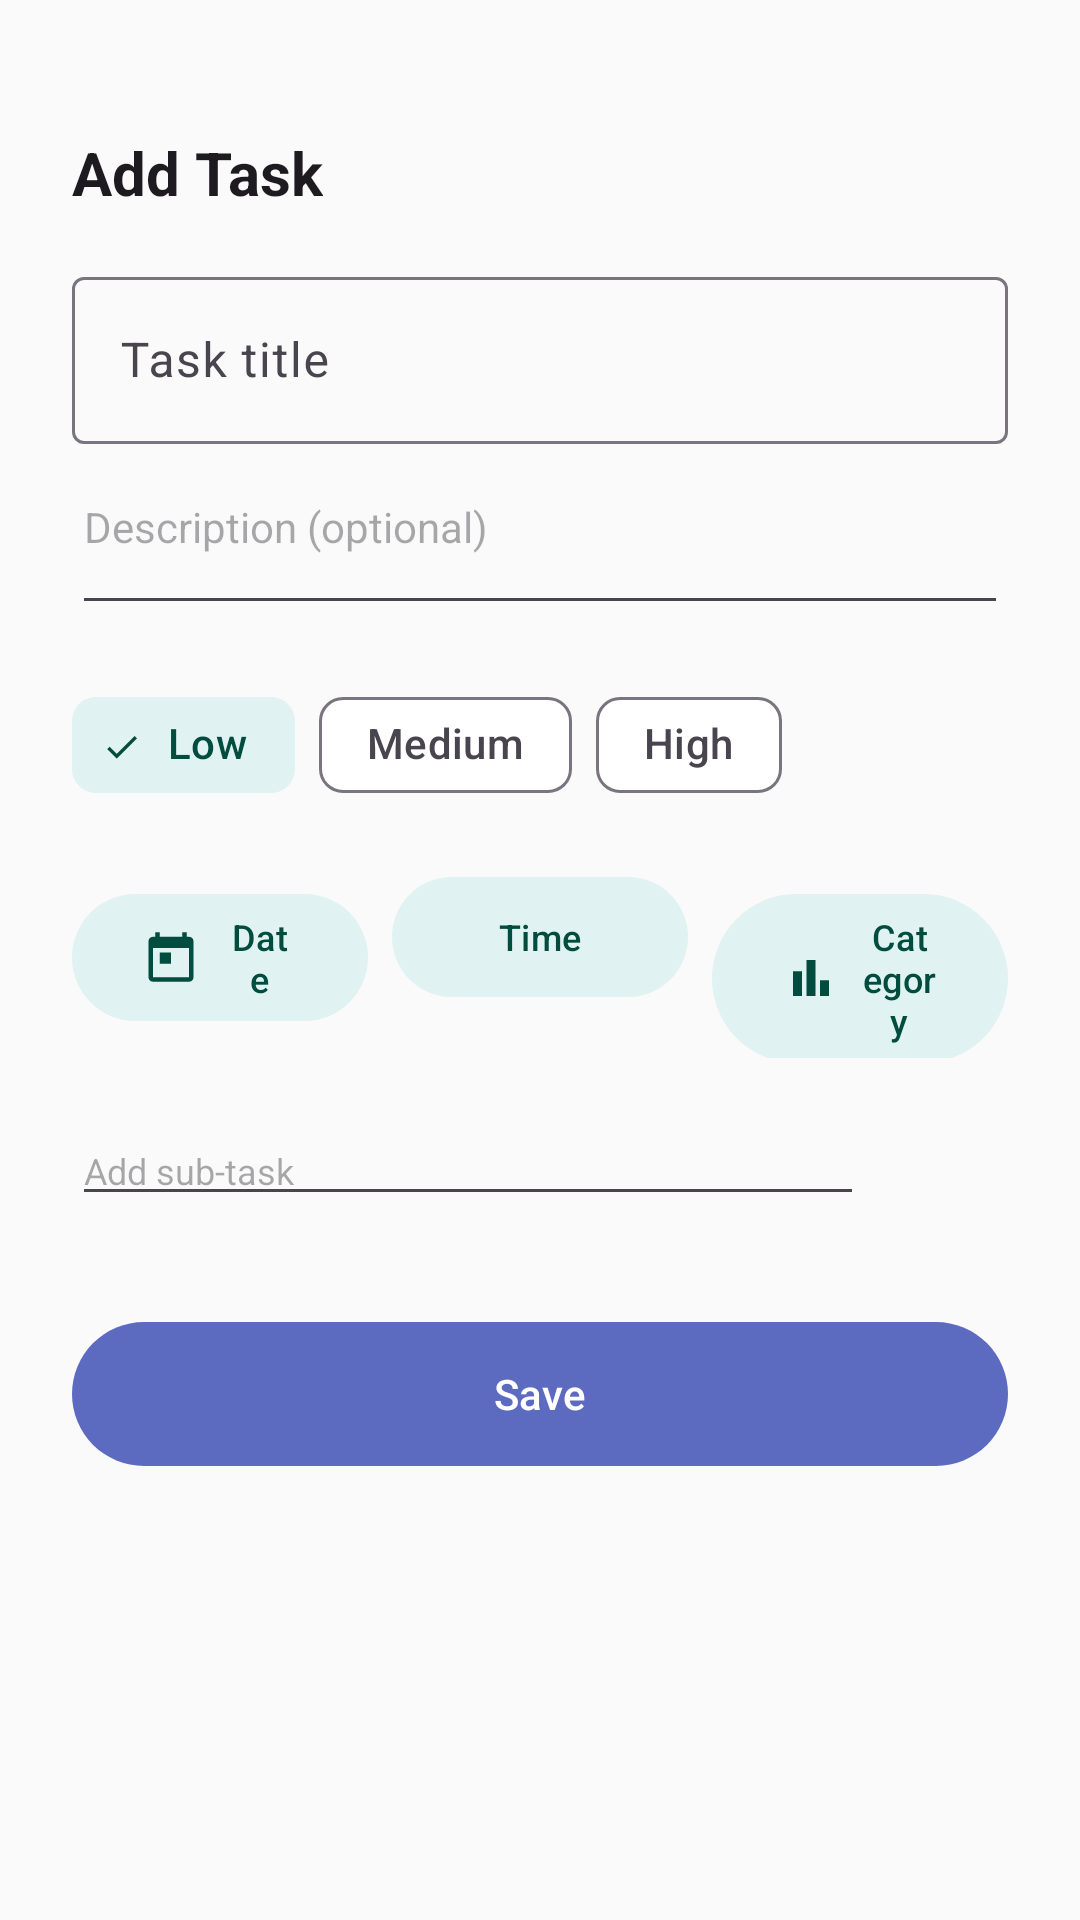

This screen was rendered from an Android layout file. Write that file and the resources it references.
<!-- AndroidManifest.xml: application theme Theme.StudentPlanner -->
<!-- res/layout/bottom_sheet_add_task.xml -->
<?xml version="1.0" encoding="utf-8"?>
<LinearLayout
    xmlns:android="http://schemas.android.com/apk/res/android"
    xmlns:app="http://schemas.android.com/apk/res-auto"
    android:layout_width="match_parent"
    android:layout_height="wrap_content"
    android:orientation="vertical"
    android:padding="@dimen/spacing_lg">

    
    <View
        android:layout_width="40dp"
        android:layout_height="4dp"
        android:layout_gravity="center_horizontal"
        android:layout_marginBottom="@dimen/spacing_md"
        android:background="@drawable/bg_handle_bar" />

    <TextView
        android:layout_width="wrap_content"
        android:layout_height="wrap_content"
        android:text="@string/add_task"
        android:textColor="?android:textColorPrimary"
        android:textSize="@dimen/text_subheading"
        android:textStyle="bold"
        android:layout_marginBottom="@dimen/spacing_md" />

    
    <com.google.android.material.textfield.TextInputLayout
        android:id="@+id/tilTitle"
        style="@style/Widget.Material3.TextInputLayout.OutlinedBox"
        android:layout_width="match_parent"
        android:layout_height="wrap_content"
        android:hint="@string/task_title">

        <com.google.android.material.textfield.TextInputEditText
            android:id="@+id/etTitle"
            android:layout_width="match_parent"
            android:layout_height="wrap_content"
            android:inputType="textCapSentences"
            android:imeOptions="actionNext" />
    </com.google.android.material.textfield.TextInputLayout>

    
    <com.google.android.material.textfield.TextInputEditText
        android:id="@+id/etDescription"
        android:layout_width="match_parent"
        android:layout_height="wrap_content"
        android:layout_marginTop="@dimen/spacing_sm"
        android:hint="@string/task_description"
        android:inputType="textMultiLine"
        android:minLines="2"
        android:gravity="top"
        android:textSize="@dimen/text_caption" />

    
    <com.google.android.material.chip.ChipGroup
        android:id="@+id/chipGroupPriority"
        android:layout_width="wrap_content"
        android:layout_height="wrap_content"
        android:layout_marginTop="@dimen/spacing_md"
        app:singleSelection="true"
        app:selectionRequired="true">

        <com.google.android.material.chip.Chip
            android:id="@+id/chipLow"
            style="@style/Widget.Material3.Chip.Filter"
            android:layout_width="wrap_content"
            android:layout_height="wrap_content"
            android:checked="true"
            android:text="@string/priority_low" />

        <com.google.android.material.chip.Chip
            android:id="@+id/chipMedium"
            style="@style/Widget.Material3.Chip.Filter"
            android:layout_width="wrap_content"
            android:layout_height="wrap_content"
            android:text="@string/priority_medium" />

        <com.google.android.material.chip.Chip
            android:id="@+id/chipHigh"
            style="@style/Widget.Material3.Chip.Filter"
            android:layout_width="wrap_content"
            android:layout_height="wrap_content"
            android:text="@string/priority_high" />
    </com.google.android.material.chip.ChipGroup>

    
    <LinearLayout
        android:layout_width="match_parent"
        android:layout_height="wrap_content"
        android:layout_marginTop="@dimen/spacing_md"
        android:orientation="horizontal">

        <com.google.android.material.button.MaterialButton
            android:id="@+id/btnDueDate"
            style="@style/Widget.Material3.Button.TonalButton"
            android:layout_width="0dp"
            android:layout_height="wrap_content"
            android:layout_weight="1"
            android:text="Date"
            android:textAllCaps="false"
            android:textSize="@dimen/text_small"
            app:icon="@drawable/ic_calendar_today" />

        <com.google.android.material.button.MaterialButton
            android:id="@+id/btnDueTime"
            style="@style/Widget.Material3.Button.TonalButton"
            android:layout_width="0dp"
            android:layout_height="wrap_content"
            android:layout_weight="1"
            android:layout_marginStart="@dimen/spacing_sm"
            android:text="Time"
            android:textAllCaps="false"
            android:textSize="@dimen/text_small"
            app:icon="@drawable/ic_schedule" />

        <com.google.android.material.button.MaterialButton
            android:id="@+id/btnCategory"
            style="@style/Widget.Material3.Button.TonalButton"
            android:layout_width="0dp"
            android:layout_height="wrap_content"
            android:layout_weight="1"
            android:layout_marginStart="@dimen/spacing_sm"
            android:text="Category"
            android:textAllCaps="false"
            android:textSize="@dimen/text_small"
            app:icon="@drawable/ic_bar_chart" />
    </LinearLayout>

    
    <androidx.recyclerview.widget.RecyclerView
        android:id="@+id/rvSubTasks"
        android:layout_width="match_parent"
        android:layout_height="wrap_content"
        android:layout_marginTop="@dimen/spacing_sm"
        android:nestedScrollingEnabled="false" />

    <LinearLayout
        android:layout_width="match_parent"
        android:layout_height="wrap_content"
        android:layout_marginTop="@dimen/spacing_xs"
        android:gravity="center_vertical"
        android:orientation="horizontal">

        <com.google.android.material.textfield.TextInputEditText
            android:id="@+id/etNewSubTask"
            android:layout_width="0dp"
            android:layout_height="wrap_content"
            android:layout_weight="1"
            android:hint="@string/add_sub_task"
            android:inputType="textCapSentences"
            android:textSize="@dimen/text_small" />

        <ImageButton
            android:id="@+id/btnAddSubTask"
            android:layout_width="@dimen/touch_target_min"
            android:layout_height="@dimen/touch_target_min"
            android:background="?selectableItemBackgroundBorderless"
            android:contentDescription="@string/add_sub_task"
            android:src="@drawable/ic_add" />
    </LinearLayout>

    
    <com.google.android.material.button.MaterialButton
        android:id="@+id/btnSave"
        android:layout_width="match_parent"
        android:layout_height="56dp"
        android:layout_marginTop="@dimen/spacing_lg"
        android:text="@string/save"
        android:textAllCaps="false"
        app:cornerRadius="28dp" />

</LinearLayout>
<!-- resources referenced by this layout -->
<resources>
  <dimen name="spacing_lg">24dp</dimen>
  <dimen name="spacing_md">16dp</dimen>
  <dimen name="spacing_sm">8dp</dimen>
  <dimen name="spacing_xs">4dp</dimen>
  <dimen name="text_caption">14sp</dimen>
  <dimen name="text_small">12sp</dimen>
  <dimen name="text_subheading">20sp</dimen>
  <dimen name="touch_target_min">48dp</dimen>
  <!-- drawable ic_bar_chart (drawable) -->
  <?xml version="1.0" encoding="utf-8"?>
  <vector xmlns:android="http://schemas.android.com/apk/res/android"
      android:width="24dp"
      android:height="24dp"
      android:viewportWidth="24"
      android:viewportHeight="24"
      android:tint="?attr/colorOnSurface">
      <path
          android:fillColor="@android:color/white"
          android:pathData="M4,9h4v11H4zM16,13h4v7h-4zM10,4h4v16h-4z" />
  </vector>
  <string name="add_sub_task">Add sub-task</string>
  <string name="add_task">Add Task</string>
  <string name="priority_high">High</string>
  <string name="priority_low">Low</string>
  <string name="priority_medium">Medium</string>
  <string name="save">Save</string>
  <string name="task_description">Description (optional)</string>
  <string name="task_title">Task title</string>
  <color name="primary">#5C6BC0</color>
  <color name="primary_variant">#3F51B5</color>
  <color name="on_primary">#FFFFFF</color>
  <color name="primary_container">#E8EAF6</color>
  <color name="on_primary_container">#1A237E</color>
  <color name="secondary">#26A69A</color>
  <color name="secondary_variant">#00897B</color>
  <color name="on_secondary">#FFFFFF</color>
  <color name="secondary_container">#E0F2F1</color>
  <color name="on_secondary_container">#004D40</color>
  <color name="tertiary">#EF9A9A</color>
  <color name="on_tertiary">#FFFFFF</color>
  <color name="tertiary_container">#FFEBEE</color>
  <color name="on_tertiary_container">#B71C1C</color>
  <color name="surface">#FFFFFF</color>
  <color name="surface_variant">#F5F5F5</color>
  <color name="on_surface">#1C1B1F</color>
  <color name="on_surface_variant">#49454F</color>
  <color name="surface_container_high">#ECE6F0</color>
  <color name="error">#B3261E</color>
  <color name="on_error">#FFFFFF</color>
  <color name="error_container">#F9DEDC</color>
  <color name="on_error_container">#410E0B</color>
  <color name="outline">#79747E</color>
  <color name="outline_variant">#CAC4D0</color>
  <color name="background">#FAFAFA</color>
  <color name="on_background">#1C1B1F</color>
  <color name="status_bar">#FAFAFA</color>
  <style name="ShapeAppearance.StudentPlanner.MediumComponent" parent="ShapeAppearance.Material3.MediumComponent">
          <item name="cornerFamily">rounded</item>
          <item name="cornerSize">28dp</item>
      </style>
  <style name="ShapeAppearance.StudentPlanner.LargeComponent" parent="ShapeAppearance.Material3.LargeComponent">
          <item name="cornerFamily">rounded</item>
          <item name="cornerSize">36dp</item>
      </style>
  <style name="ShapeAppearance.StudentPlanner.SmallComponent" parent="ShapeAppearance.Material3.SmallComponent">
          <item name="cornerFamily">rounded</item>
          <item name="cornerSize">16dp</item>
      </style>
  <style name="Widget.StudentPlanner.FAB" parent="Widget.Material3.FloatingActionButton.Primary">
          <item name="shapeAppearance">@style/ShapeAppearance.StudentPlanner.MediumComponent</item>
          <item name="fabSize">normal</item>
      </style>
  <style name="Widget.StudentPlanner.Card" parent="Widget.Material3.CardView.Elevated">
          <item name="shapeAppearance">@style/ShapeAppearance.StudentPlanner.MediumComponent</item>
          <item name="cardElevation">2dp</item>
          <item name="contentPadding">0dp</item>
      </style>
</resources>
